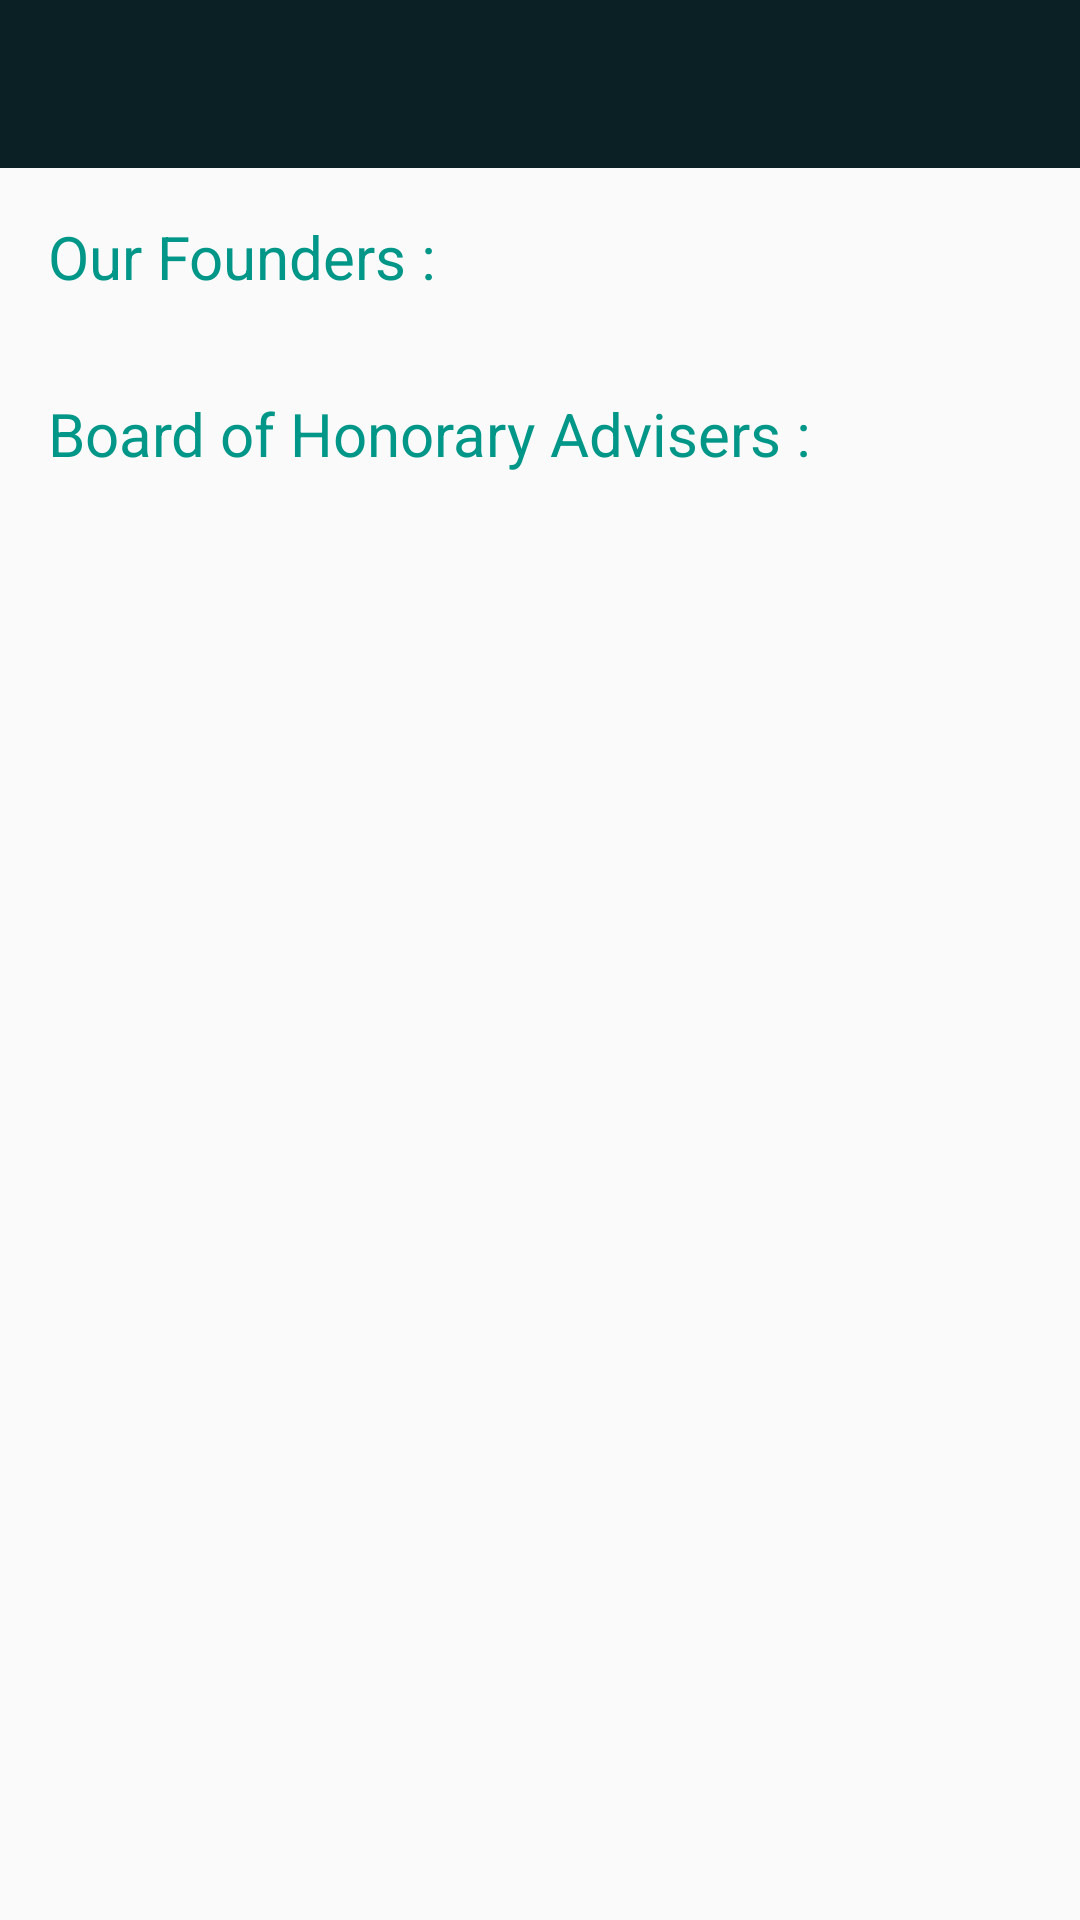

Write the Android layout XML for this screen, with the resource values it uses.
<!-- AndroidManifest.xml: application theme MCTheme -->
<!-- res/layout/activity_our_founders.xml -->
<?xml version="1.0" encoding="utf-8"?>
<RelativeLayout
    xmlns:android="http://schemas.android.com/apk/res/android"
    android:layout_width="match_parent"
    android:layout_height="wrap_content">


    <include layout="@layout/layout_toolbar"/>

    <ScrollView
        android:id="@+id/scrollView"
        android:layout_width="match_parent"
        android:layout_height="wrap_content"
        android:layout_below="@+id/abl_toolbar">

        <RelativeLayout
            android:layout_width="match_parent"
            android:layout_height="match_parent">

            <TextView
                android:id="@+id/txt_lbl_our_founders"
                android:layout_width="match_parent"
                android:layout_height="wrap_content"
                android:layout_below="@+id/toolbar"
                android:layout_margin="@dimen/m_16"
                android:text="@string/label_our_founders"
                android:textColor="@color/colorAccent"
                android:textSize="20dp"/>

            <android.support.v7.widget.RecyclerView
                android:id="@+id/rev_our_founders"
                android:layout_width="match_parent"
                android:layout_height="wrap_content"
                android:layout_below="@+id/txt_lbl_our_founders"
                android:layout_marginLeft="@dimen/m_16"
                android:layout_marginRight="@dimen/m_16"
                android:nestedScrollingEnabled="false">
            </android.support.v7.widget.RecyclerView>

            <TextView
                android:id="@+id/txt_lbl_board_af_advisers"
                android:layout_width="match_parent"
                android:layout_height="wrap_content"
                android:layout_below="@+id/rev_our_founders"
                android:layout_margin="@dimen/m_16"
                android:text="@string/label_honorary_advisers"
                android:textColor="@color/colorAccent"
                android:textSize="20dp"/>

            <android.support.v7.widget.RecyclerView
                android:id="@+id/rev_board_of_advisers"
                android:layout_width="wrap_content"
                android:layout_height="wrap_content"
                android:layout_below="@+id/txt_lbl_board_af_advisers"
                android:layout_marginLeft="@dimen/m_16"
                android:layout_marginRight="@dimen/m_16"
                android:nestedScrollingEnabled="false"/>


        </RelativeLayout>

    </ScrollView>

</RelativeLayout>
<!-- res/layout/layout_toolbar.xml (included above) -->
<?xml version="1.0" encoding="utf-8"?>
<android.support.design.widget.AppBarLayout
    xmlns:android="http://schemas.android.com/apk/res/android"
    xmlns:local="http://schemas.android.com/apk/res-auto"
    android:id="@+id/abl_toolbar"
    android:layout_width="match_parent"
    android:layout_height="wrap_content"
    android:theme="@style/ThemeOverlay.AppCompat.Dark.ActionBar">


    <android.support.v7.widget.Toolbar
        android:id="@+id/toolbar"
        android:layout_width="match_parent"
        android:layout_height="wrap_content"
        android:background="@color/colorPrimary"
        android:minHeight="?attr/actionBarSize"
        local:popupTheme="@style/ThemeOverlay.AppCompat.Light"
        local:theme="@style/ThemeOverlay.AppCompat.Dark.ActionBar"/>

</android.support.design.widget.AppBarLayout>
<!-- resources referenced by this layout -->
<resources>
  <color name="colorAccent">#009688</color>
  <color name="colorPrimary">#0a2025</color>
  <dimen name="m_16">16dp</dimen>
  <string name="label_honorary_advisers">Board of Honorary Advisers :</string>
  <string name="label_our_founders">Our Founders :</string>
  <style name="MCTheme" parent="MCTheme.Base">
  
      </style>
  <style name="MCTheme.Base" parent="Theme.AppCompat.Light.DarkActionBar">
          <item name="windowNoTitle">true</item>
          <item name="windowActionBar">false</item>
          <item name="colorPrimary">@color/colorPrimary</item>
          <item name="colorPrimaryDark">@color/colorPrimaryDark</item>
          <item name="colorAccent">@color/colorAccent</item>
          <item name="windowActionModeOverlay">true</item>
          <item name="android:textViewStyle">@style/MCTextView</item>
          <item name="android:buttonStyle">@style/MCButton</item>
          <item name="android:editTextStyle">@style/MCEditText</item>
          <item name="actionModeBackground">@color/colorPrimaryDark</item>
          <item name="actionModeSplitBackground">@color/colorPrimaryDark</item>
          <item name="android:dialogTheme">@style/MCAlertDialogTheme</item>
      </style>
  <color name="colorPrimaryDark">#08191D</color>
  <style name="MCTextView" parent="android:Widget.TextView">
  
      </style>
  <style name="MCButton" parent="android:Widget.Holo.Button">
  
      </style>
  <style name="MCEditText" parent="android:Widget.Holo.EditText">
  
      </style>
  <style name="MCAlertDialogTheme" parent="Theme.AppCompat.Light.Dialog.Alert">
          <item name="colorPrimary">@color/colorPrimary</item>
          <item name="colorPrimaryDark">@color/colorPrimaryDark</item>
          <item name="colorAccent">@color/colorAccent</item>
      </style>
</resources>
